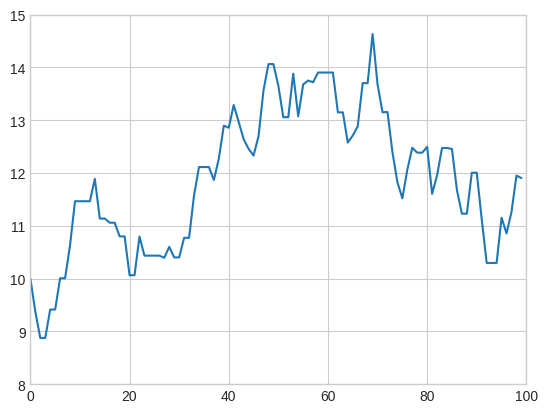
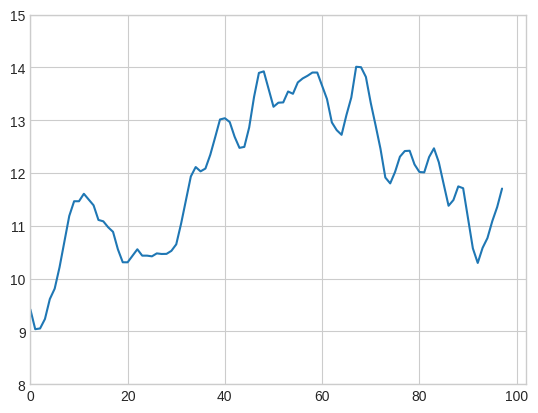
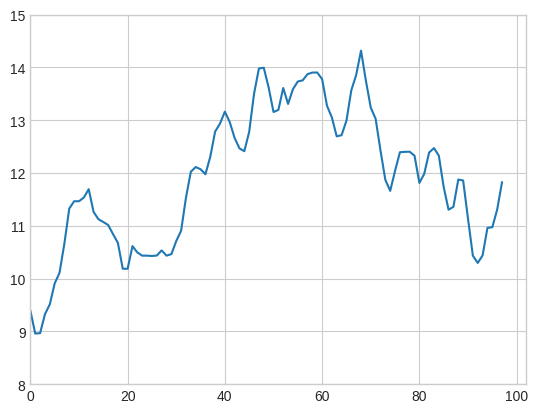
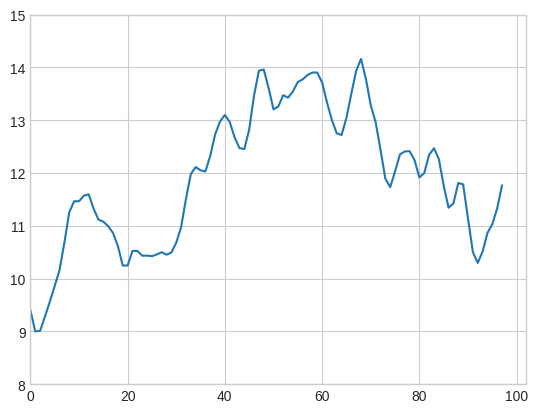
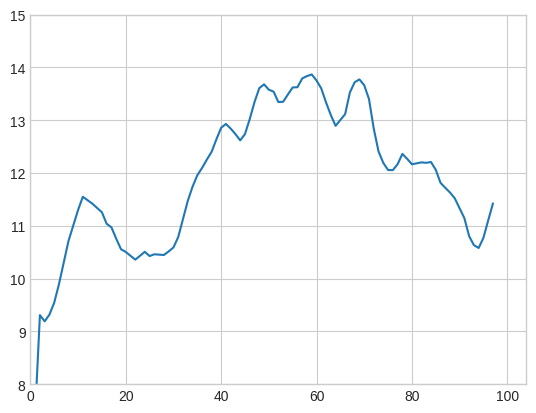
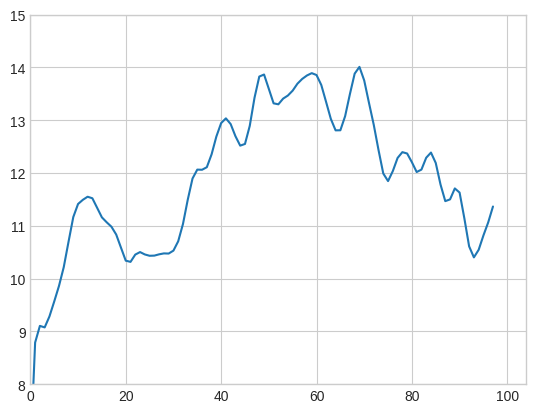
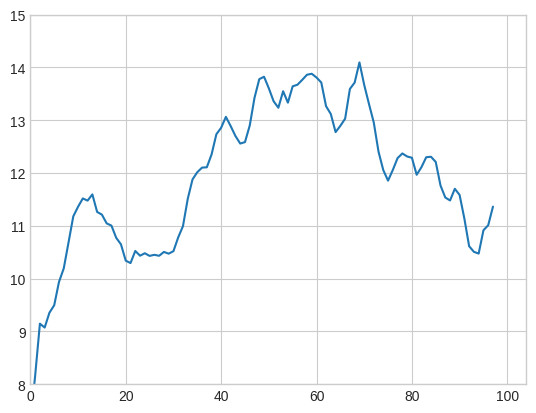

Recreate these plots in Python, in order.
import numpy as np

###EXERCISE 1 #################################
#Use the adjacency matrix for the graph in Example 3.2.4 (below), 
#compute the number of walks from A to D of length 10 
#and the number of walks from B to F of length 20.

#the adjacency matrix of graph G
AG = np.array([[0,1,1,1,0,0],#A
              [1,0,1,0,0,0],#B
              [1,1,0,0,0,0],#C
              [1,0,0,0,1,1],#D
              [0,0,0,1,0,1],#E
              [0,0,0,1,1,0]])#F

#compute A^10
a = np.linalg.matrix_power(AG,10)
aa = a[0, 3]
print("The number of paths from A to D of length 10 is ", aa) 
#what from A^10 tells us about the paths from A to D of length 10?
#solution = 1560

b = np.linalg.matrix_power(AG, 20)
bb = b[1, 5]
#next, compute A^20 and find the number of paths from B to F of length 20. 
print("The number of paths from B to F of length 20 is ", bb) 
#solution = 5640122


###EXERCISE 2 #################################
#For the following time series, smooth the series using the probabilities [1/3, 1/3, 1/3], 
#[1/6, 2/3, 1/6], [1/4, 1/2, 1/4], [1/5, 1/5, 1/5, 1/5, 1/5], [1/16, 1/4, 3/8, 1/4, 1/16], 
#and [1/8, 1/8, 1/2, 1/8, 1/8]. Submit a graphic for the original line graph and all 
#six possible smoothings. Make some observations and guesses about how the probability vector 
#affects the smoothing process. 

import matplotlib.pyplot as plt
plt.style.use('seaborn-v0_8-whitegrid') #use 'seaborn-whitegrid' if error with plt

#the time series
X = np.array([10,9.371811379420594,8.875298622037981,8.875298622037981,9.413188493680384,9.413188493680384,
              10.005260023166363,10.005260023166363,10.62924298508378,11.464006184635922,11.464006184635922,
              11.464006184635922,11.464006184635922,11.887537216409891,11.136357062824521,11.136357062824521,
              11.057236630582612,11.057236630582612,10.798318071238844,10.798318071238844,10.063193063599943,
              10.063193063599943,10.796002894317288,10.43359762177321,10.43359762177321,10.43359762177321,
              10.43359762177321,10.394463477531714,10.600431329399168,10.400426591397789,10.400426591397789,
              10.771488728209894,10.771488728209894,11.577428139463887,12.111630742901735,12.111630742901735,
              12.111630742901735,11.866406250515109,12.271076219242298,12.89479859610239,12.856672009243878,
              13.286290696282679,12.96551346165231,12.639422476641586,12.455528414123775,12.329913288075115,
              12.695004069851635,13.561852105032148,14.061248398716605,14.061248398716605,13.648903814339857,
              13.055503739700121,13.055503739700121,13.880262477461535,13.071931815648279,13.675560912985013,
              13.749740729848668,13.717702822891262,13.90157793563202,13.90157793563202,13.90157793563202,
              13.90157793563202,13.147497519777575,13.147497519777575,12.575565131897557,12.707883909724249,
              12.882675782526304,13.701097368923673,13.701097368923673,14.630008125430347,13.676289173463838,
              13.148556398889397,13.153805401097026,12.395273542254046,11.824495878620004,11.518982735863297,
              12.062092410196717,12.476569666258783,12.383819715681016,12.383819715681016,12.493781195029124,
              11.603802562792879,11.95629293894893,12.473014374446954,12.473014374446954,12.452996449041787,
              11.677758550423894,11.228792060302096,11.228792060302096,12.003606594060193,12.003606594060193,
              11.123108018696819,10.295494633158782,10.295494633158782,10.295494633158782,11.151995486321882,
              10.854998525756114,11.25897818776794,11.949393024607282,11.902840036110444])
#graph X
plt.plot(range(len(X)), X)   
plt.xlim(0,len(X)) 
plt.ylim(8, 15)  
plt.show()

#convolution by [1/3, 1/3, 1/3]
Y = np.convolve(X, [1/3, 1/3, 1/3])
plt.plot(range(98), Y[2:100])   #You need to trim off the first and last two terms as they 
plt.xlim(0,len(Y))              #behave weird.  
plt.ylim(8, 15)  
plt.show()

#Now, convolve by [1/6, 2/3, 1/6], [1/4, 1/2, 1/4], [1/5, 1/5, 1/5, 1/5, 1/5], 
#[1/16, 1/4, 3/8, 1/4, 1/16], and [1/8, 1/8, 1/2, 1/8, 1/8].

a = np.convolve(X, [1/6, 2/3, 1/6])
b = np.convolve(X, [1/4, 1/2, 1/4])
c = np.convolve(X, [1/5, 1/5, 1/5, 1/5, 1/5])
d = np.convolve(X, [1/16, 1/4, 3/8, 1/4, 1/16])
e = np.convolve(X, [1/8, 1/8, 1/2, 1/8, 1/8])

plt.plot(range(98), a[2:100])   #You need to trim off the first and last two terms as they 
plt.xlim(0,len(a))              #behave weird.  
plt.ylim(8, 15)  
plt.show()

plt.plot(range(98), b[2:100])   #You need to trim off the first and last two terms as they 
plt.xlim(0,len(b))              #behave weird.  
plt.ylim(8, 15)  
plt.show()

plt.plot(range(98), c[2:100])   #You need to trim off the first and last two terms as they 
plt.xlim(0,len(c))              #behave weird.  
plt.ylim(8, 15)  
plt.show()

plt.plot(range(98), d[2:100])   #You need to trim off the first and last two terms as they 
plt.xlim(0,len(d))              #behave weird.  
plt.ylim(8, 15)  
plt.show()

plt.plot(range(98), e[2:100])   #You need to trim off the first and last two terms as they 
plt.xlim(0,len(e))              #behave weird.  
plt.ylim(8, 15)  
plt.show()

#Make some observations and guesses about how the probability vector 
#affects the smoothing process. 
print()

# It looks like it has a completely different smoothness levels. Some make the graphs spiky, while others are more smoother.
